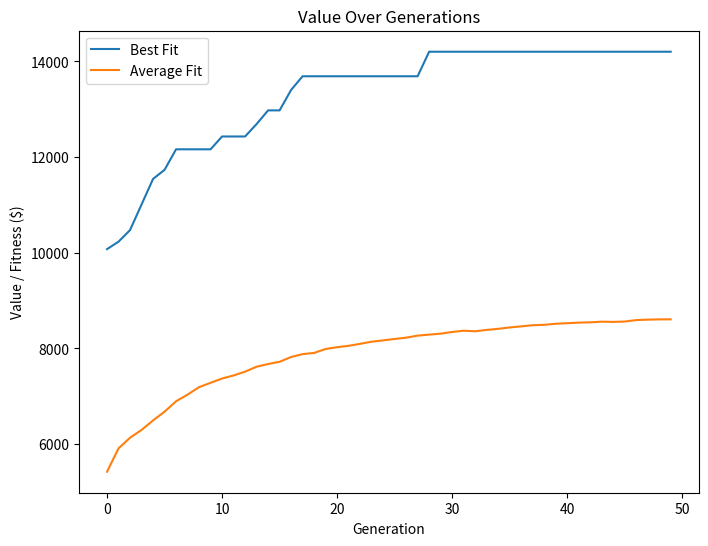

Write the Python code that produced this figure. (Note: this script raises an exception after producing the figure.)
# main.py
# Gavin Haynes
# CS 4731 Evolutionary Computation
# Project 1 - GA Knapsack 

import random
import matplotlib.pyplot as plt

# Item Constants
NUM_ITEMS = 20
MAX_WEIGHT = 10000

# Individual Constants
MUTATION_NUM = 1

# Scoring Constants
SCORE_SCALE = 1.3

# Popuation Constants
INITIAL_POP_SIZE = 16
MAX_PARENTS = 4
TOURN_SIZE = 5

# Simulation Constants
NUM_TRIALS = 3
NUM_GENERATIONS = 50

# Item Generation
items = []
for i in range(NUM_ITEMS):
    weight = random.randint(1, 10000)
    value = weight + 1000 + random.randint(0, 100)
    items.append((value, weight))

class Individual:
    """
    Represents an individual solution to the knapsack problem.
    """
    def __init__(self):
        self.genome = [random.randint(0, 1) for _ in range(NUM_ITEMS)]
        self.fitness = 0
        self.value = 0
        self.weight = 0
        self.update()

    def mutate(self, num_mutations=1):
        """
        Mutates the individual by flipping a random bit in the genome.
        """
        for i in range(MUTATION_NUM):
            index = random.randrange(NUM_ITEMS)
            self.genome[index] = 1 - self.genome[index]
            
        self.update()

    def update(self):
        """
        Calculates the fitness, value, and weight difference of the individual.
        """
        self.value = 0
        self.weight = 0
        self.fitness = 0
        
        for i in range(NUM_ITEMS):
            if self.genome[i] == 1:
                self.value += items[i][0]
                self.weight += items[i][1]
        
        if self.weight <= MAX_WEIGHT:
            self.fitness = self.value
        else:
            self.fitness = int(self.value - (self.weight - MAX_WEIGHT) * SCORE_SCALE)

    def copy(self) -> 'Individual':
        """
        Returns a copy of the individual.
        """
        clone = Individual()
        clone.genome = self.genome[:]
        clone.update()
        return clone

    def __str__(self):
        return f'${self.value}, {self.weight}oz, {self.fitness} fit'
    
    def __repr__(self):
        return str(self.genome)
    
class Population:
    def __init__(self):
        """
        Initializes the population with a list of individuals.
        """
        self.members = [Individual() for _ in range(INITIAL_POP_SIZE)]
        self.avg_fit = 0
        self.best_fit = -9999
        self.best_ind = -1
        self.avg_weight = 0
        self.update()

    def reproduce(self, max_parents=MAX_PARENTS) -> None:
        """
        Perform reproduction by tournament selection and replication with mutation.
        """
        elite = self.members[self.best_ind].copy()
        elite.mutate()
        self.members.append(elite)

        for _ in range(random.randint(1, max_parents)):
            parent = self.select()
            child = parent.copy()
            child.mutate()
            self.members.append(child)

        self.update()

    def select(self) -> Individual:
        """
        Tournament selection of k individuals. Returns the index of the best individual.
        """
        best = 0
        best_fit = self.members[best].fitness

        for i in range(TOURN_SIZE):
            ind = random.randint(0, INITIAL_POP_SIZE - 1)
            if self.members[ind].fitness > best_fit:
                best_fit = self.members[ind].fitness
                best = ind

        return self.members[best].copy()

    def update(self) -> None:
        """
        Calculates the average weight, average fitness, best individual, and fitness of the population. 
        """
        self.avg_weight = sum(ind.weight for ind in self.members) / len(self.members)
        self.avg_fit = sum(ind.fitness for ind in self.members) / len(self.members)
        self.best_fit = -999999
        self.best_ind = -1

        for i, indiv in enumerate(self.members):
            if indiv.fitness > self.best_fit:
                self.best_fit = indiv.fitness
                self.best_ind = i

    def display(self):
        for member in self.members:
            print(member)

    def __len__(self):
        return len(self.members)

all_best_fit = [0 for _ in range(NUM_GENERATIONS)]
all_avg_fit = [0 for _ in range(NUM_GENERATIONS)]
all_best_value = [0 for _ in range(NUM_GENERATIONS)]

# Simulation Loop
for trial in range(NUM_TRIALS):
    pop = Population()
    
    for gen in range(NUM_GENERATIONS):
        print(f'Gen: {gen}, Avg Fit: {pop.avg_fit}, Best: {pop.members[pop.best_ind].fitness}, ${pop.members[pop.best_ind].value}')
        #pop.display()
        pop.reproduce()
        all_best_fit[gen] += pop.best_fit
        all_avg_fit[gen] += pop.avg_fit
        all_best_value[gen] = pop.members[pop.best_ind].value

# Average the results over all trials
for i in range(NUM_GENERATIONS):
    all_best_fit[i] /= NUM_TRIALS
    all_avg_fit[i] /= NUM_TRIALS

# Plot Results
plt.figure(figsize=(8, 6))
plt.plot(all_best_fit, label='Best Fit')
plt.plot(all_avg_fit, label='Average Fit')
plt.xlabel('Generation')
plt.ylabel('Value / Fitness ($)')
plt.title(f'Value Over Generations')
plt.legend()
plt.savefig(f'./results/result-{NUM_ITEMS}-items.png')
plt.show()
